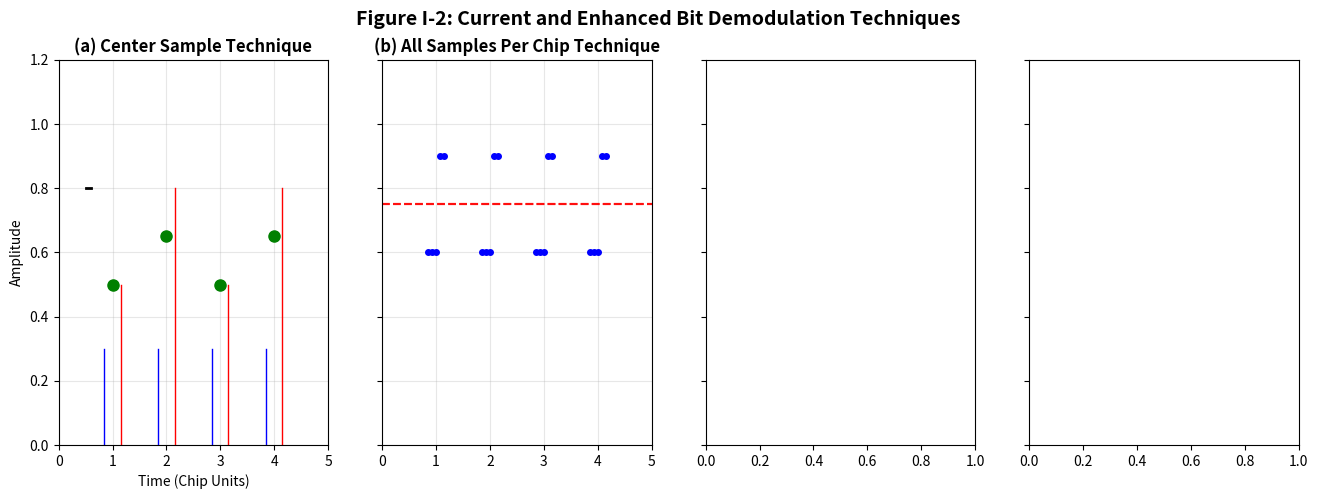

Write the Python code that produced this figure. (Note: this script raises an exception after producing the figure.)
import matplotlib.pyplot as plt
import numpy as np
from matplotlib.patches import Rectangle, Patch

def create_figure_i2_visualization():
    """
    DO-260C Figure I-2 - Current and Enhanced Bit Demodulation Techniques
    Görselleştirme fonksiyonu
    """
    
    fig, axes = plt.subplots(1, 4, figsize=(16, 5), sharey=True)
    fig.suptitle('Figure I-2: Current and Enhanced Bit Demodulation Techniques', 
                 fontsize=14, fontweight='bold')
    
    # Genel parametreler
    chip_width = 0.3
    pulse_height = 1.0
    
    # Part A - Basit Merkez Örnekleme Tekniği (Simple Center Sample Technique)
    ax_a = axes[0]
    x = np.linspace(0, 2, 400)
    
    # Preamble pulse reference
    preamble_x = np.array([0.5, 0.6])
    preamble_y = [pulse_height * 0.8, pulse_height * 0.8]
    ax_a.plot(preamble_x, preamble_y, 'k-', linewidth=2, label='Preamble Reference')
    
    # Data bits with center sampling
    for i in range(4):
        chip_center = i + 1
        bit_value = np.random.choice([0.5, 0.8])  # Simulated amplitude
        
        ax_a.plot([chip_center - chip_width/2, chip_center - chip_width/2], 
                  [0, pulse_height * 0.3], 'b-', linewidth=1)
        ax_a.plot([chip_center + chip_width/2, chip_center + chip_width/2], 
                  [0, pulse_height * bit_value], 'r-', linewidth=1)
        
        # Center sample point
        center_amp = (bit_value + 0.5) / 2
        ax_a.plot(chip_center, center_amp, 'go', markersize=8, label='Center Sample' if i==0 else "")
    
    ax_a.set_xlim(0, 5)
    ax_a.set_ylim(0, pulse_height * 1.2)
    ax_a.set_xlabel('Time (Chip Units)', fontsize=10)
    ax_a.set_ylabel('Amplitude', fontsize=10)
    ax_a.set_title('(a) Center Sample Technique', fontweight='bold')
    ax_a.grid(True, alpha=0.3)
    
    # Part B - Tüm Örneklem Kullanımı (All Samples Per Chip)
    ax_b = axes[1]
    
    for i in range(4):
        chip_center = i + 1
        
        # Multiple samples per chip
        sample_points = np.linspace(chip_center - chip_width/2, 
                                   chip_center + chip_width/2, 5)
        
        for j, sx in enumerate(sample_points):
            amp = pulse_height * (0.6 if j < 3 else 0.9)
            ax_b.plot(sx, amp, 'bo', markersize=4)
            
            # Bit decision line
            if j == len(sample_points) - 1:
                bit_level = np.mean([pulse_height * 0.6, pulse_height * 0.9])
                ax_b.axhline(y=bit_level, color='r', linestyle='--', alpha=0.5)
    
    ax_b.set_xlim(0, 5)
    ax_b.set_ylim(0, pulse_height * 1.2)
    ax_b.set_title('(b) All Samples Per Chip Technique', fontweight='bold')
    ax_b.grid(True, alpha=0.3)
    
    # Part C - Zayıf Sinyal Güçlü Sinyal Karışımı (Signal Overlap Scenario)
    ax_c = axes[2]
    
    # Strong signal (later in time)
    strong_x = np.linspace(1.5, 4.0, 200)
    strong_y = pulse_height * 0.9
    ax_c.plot(strong_x, strong_y, 'r-', linewidth=2, label='Strong Signal')
    
    # Weak signal (earlier in time) - overlapped
    weak_x = np.linspace(0.5, 3.0, 200)
    weak_y = pulse_height * 0.4
    ax_c.plot(weak_x, weak_y, 'b-', linewidth=1.5, label='Weak Signal')
    
    # Overlap region showing bit errors
    overlap_region = Rectangle((1.5, 0), 1.5, pulse_height * 0.9, 
                               fill=False, edgecolor='orange', linewidth=2, linestyle='--')
    ax_c.add_patch(overlap_region)
    
    # Bit error indication
    for i in range(3):
        error_x = 1.8 + i * 0.5
        ax_c.plot([error_x, error_x], [pulse_height*0.4, pulse_height*0.9], 
                  'k-', linewidth=2)
    
    ax_c.set_xlim(0, 5)
    ax_c.set_ylim(0, pulse_height * 1.2)
    ax_c.set_title('(c) Signal Overlap (Bit Errors)', fontweight='bold')
    ax_c.grid(True, alpha=0.3)
    
    # Part D - Amplitude Correlation ile İyileştirilmiş Teknik
    ax_d = axes[3]
    
    for i in range(4):
        chip_center = i + 1
        
        # Preamble correlation reference
        preamble_amp = pulse_height * 0.85
        
        # Data with amplitude correlation
        data_amp = pulse_height * (0.7 if i % 2 == 0 else 0.9)
        
        ax_d.plot(chip_center, preamble_amp, 'ko', markersize=6, 
                  label='Preamble Correlation' if i==0 else "")
        ax_d.plot(chip_center, data_amp, 'ro', markersize=8)
        
        # Confidence level indicator
        confidence = 0.9 if abs(data_amp - preamble_amp) < 0.15 else 0.6
        ax_d.text(chip_center, pulse_height * 0.3, f'Conf: {confidence:.2f}', 
                 ha='center', fontsize=8)
    
    ax_d.set_xlim(0, 5)
    ax_d.set_ylim(0, pulse_height * 1.2)
    ax_d.set_title('(d) Amplitude Correlation Technique', fontweight='bold')
    ax_d.grid(True, alpha=0.3)
    
    # Add legend to first subplot only
    handles, labels = axes[0].get_legend_handles_labels()
    fig.legend(handles, labels, loc='upper center', bbox_to_anchor=(0.5, -0.02), 
              ncol=4, fontsize=10)
    
    plt.tight_layout(rect=[0, 0.03, 1, 0.95])
    return fig

def create_detailed_bit_demodulation_chart():
    """
    Daha detaylı bit demodülasyon teknikleri karşılaştırma grafiği
    """
    
    fig, ax = plt.subplots(figsize=(14, 8))
    
    # Teknik isimleri ve özellikleri
    techniques = [
        'Merkez Örneklem',
        'Tüm Örneklem Kullanımı', 
        'Zayıf Sinyal Karışımı',
        'Amplitude Korelasyon'
    ]
    
    accuracy_scores = [0.85, 0.92, 0.73, 0.96]
    complexity_scores = [1.0, 2.5, 1.5, 2.0]
    error_rates = [0.15, 0.08, 0.27, 0.04]
    
    x = np.arange(len(techniques))
    width = 0.25
    
    bars1 = ax.bar(x - width, accuracy_scores, width, label='Doğruluk (%)', color='green')
    bars2 = ax.bar(x, complexity_scores, width, label='Karmaşıklık', color='blue')
    bars3 = ax.bar(x + width, error_rates, width, label='Hata Oranı', color='red')
    
    ax.set_ylabel('Skor Değerleri', fontsize=12)
    ax.set_title('Bit Demodülasyon Tekniklerinin Karşılaştırılması', 
                 fontsize=14, fontweight='bold', pad=20)
    ax.set_xticks(x)
    ax.set_xticklabels(techniques, rotation=45, ha='right')
    ax.legend(loc='upper right')
    ax.grid(True, alpha=0.3, axis='y')
    
    # Değerleri ekle
    for i, v in enumerate(accuracy_scores):
        ax.text(i - width, v + 0.02, f'{v:.1f}%', ha='center', va='bottom', fontsize=9)
    
    plt.tight_layout()
    return fig

def create_confidence_declaration_chart():
    """
    Güvenlik Beyanı (Confidence Declaration) Görselleştirme
    """
    
    fig, axes = plt.subplots(2, 1, figsize=(14, 8))
    
    # Üst grafik - Bit Karar Süreci
    ax1 = axes[0]
    chip_times = np.linspace(0, 4, 100)
    
    for i in range(5):
        start = i * 0.8
        end = min(start + 0.6, 3.9)
        
        if i % 2 == 0:
            amplitude = np.random.uniform(0.7, 0.9)
            bit_value = 1
        else:
            amplitude = np.random.uniform(0.4, 0.6)
            bit_value = 0
        
        ax1.plot([start, end], [amplitude * pulse_height] * 2, 
                'k-', linewidth=2 if i==2 else 1)
        
        # Bit decision threshold
        if i == 2:
            ax1.axhline(y=pulse_height * 0.65, color='r', linestyle='--', alpha=0.7)
            ax1.text(3.5, pulse_height * 0.65, 'Threshold', fontsize=8)
    
    ax1.set_ylim(0, pulse_height * 1.2)
    ax1.set_ylabel('Amplitude', fontsize=10)
    ax1.set_title('(a) Bit Decision Process with Confidence Levels', fontweight='bold')
    ax1.grid(True, alpha=0.3)
    
    # Alt grafik - Güvenlik Seviyeleri
    ax2 = axes[1]
    confidence_levels = ['Düşük', 'Orta', 'Yüksek']
    confidence_values = [0.5, 0.75, 0.95]
    
    colors = ['#ffcccc', '#ccffcc', '#ccffff']
    
    for i, (level, value) in enumerate(zip(confidence_levels, confidence_values)):
        ax2.barh(i, value, color=colors[i], alpha=0.8)
        ax2.text(value + 0.05, i, f'{value:.2f}', va='center', fontsize=10)
    
    ax2.set_xlim(0, 1.1)
    ax2.set_yticks(range(len(confidence_levels)))
    ax2.set_yticklabels(confidence_levels)
    ax2.set_xlabel('Confidence Level (0-1)', fontsize=10)
    ax2.set_title('(b) Confidence Declaration Levels', fontweight='bold')
    
    plt.tight_layout()
    return fig

# Kodu çalıştır ve görselleri kaydet
if __name__ == "__main__":
    print("Figure I-2 Görselleştirme Kodu Çalıştırılıyor...")
    
    # Ana görsel
    fig1 = create_figure_i2_visualization()
    plt.savefig('figure_i2_bit_demodulation.png', dpi=300, bbox_inches='tight')
    print("✓ Figure I-2 ana görseli kaydedildi: figure_i2_bit_demodulation.png")
    
    # Detaylı karşılaştırma grafiği
    fig2 = create_detailed_bit_demodulation_chart()
    plt.savefig('figure_i2_technique_comparison.png', dpi=300, bbox_inches='tight')
    print("✓ Teknik karşılaştırma grafiği kaydedildi: figure_i2_technique_comparison.png")
    
    # Güvenlik beyanı görselleştirmesi
    fig3 = create_confidence_declaration_chart()
    plt.savefig('figure_i2_confidence_levels.png', dpi=300, bbox_inches='tight')
    print("✓ Güvenlik seviyeleri grafiği kaydedildi: figure_i2_confidence_levels.png")
    
    plt.show()
